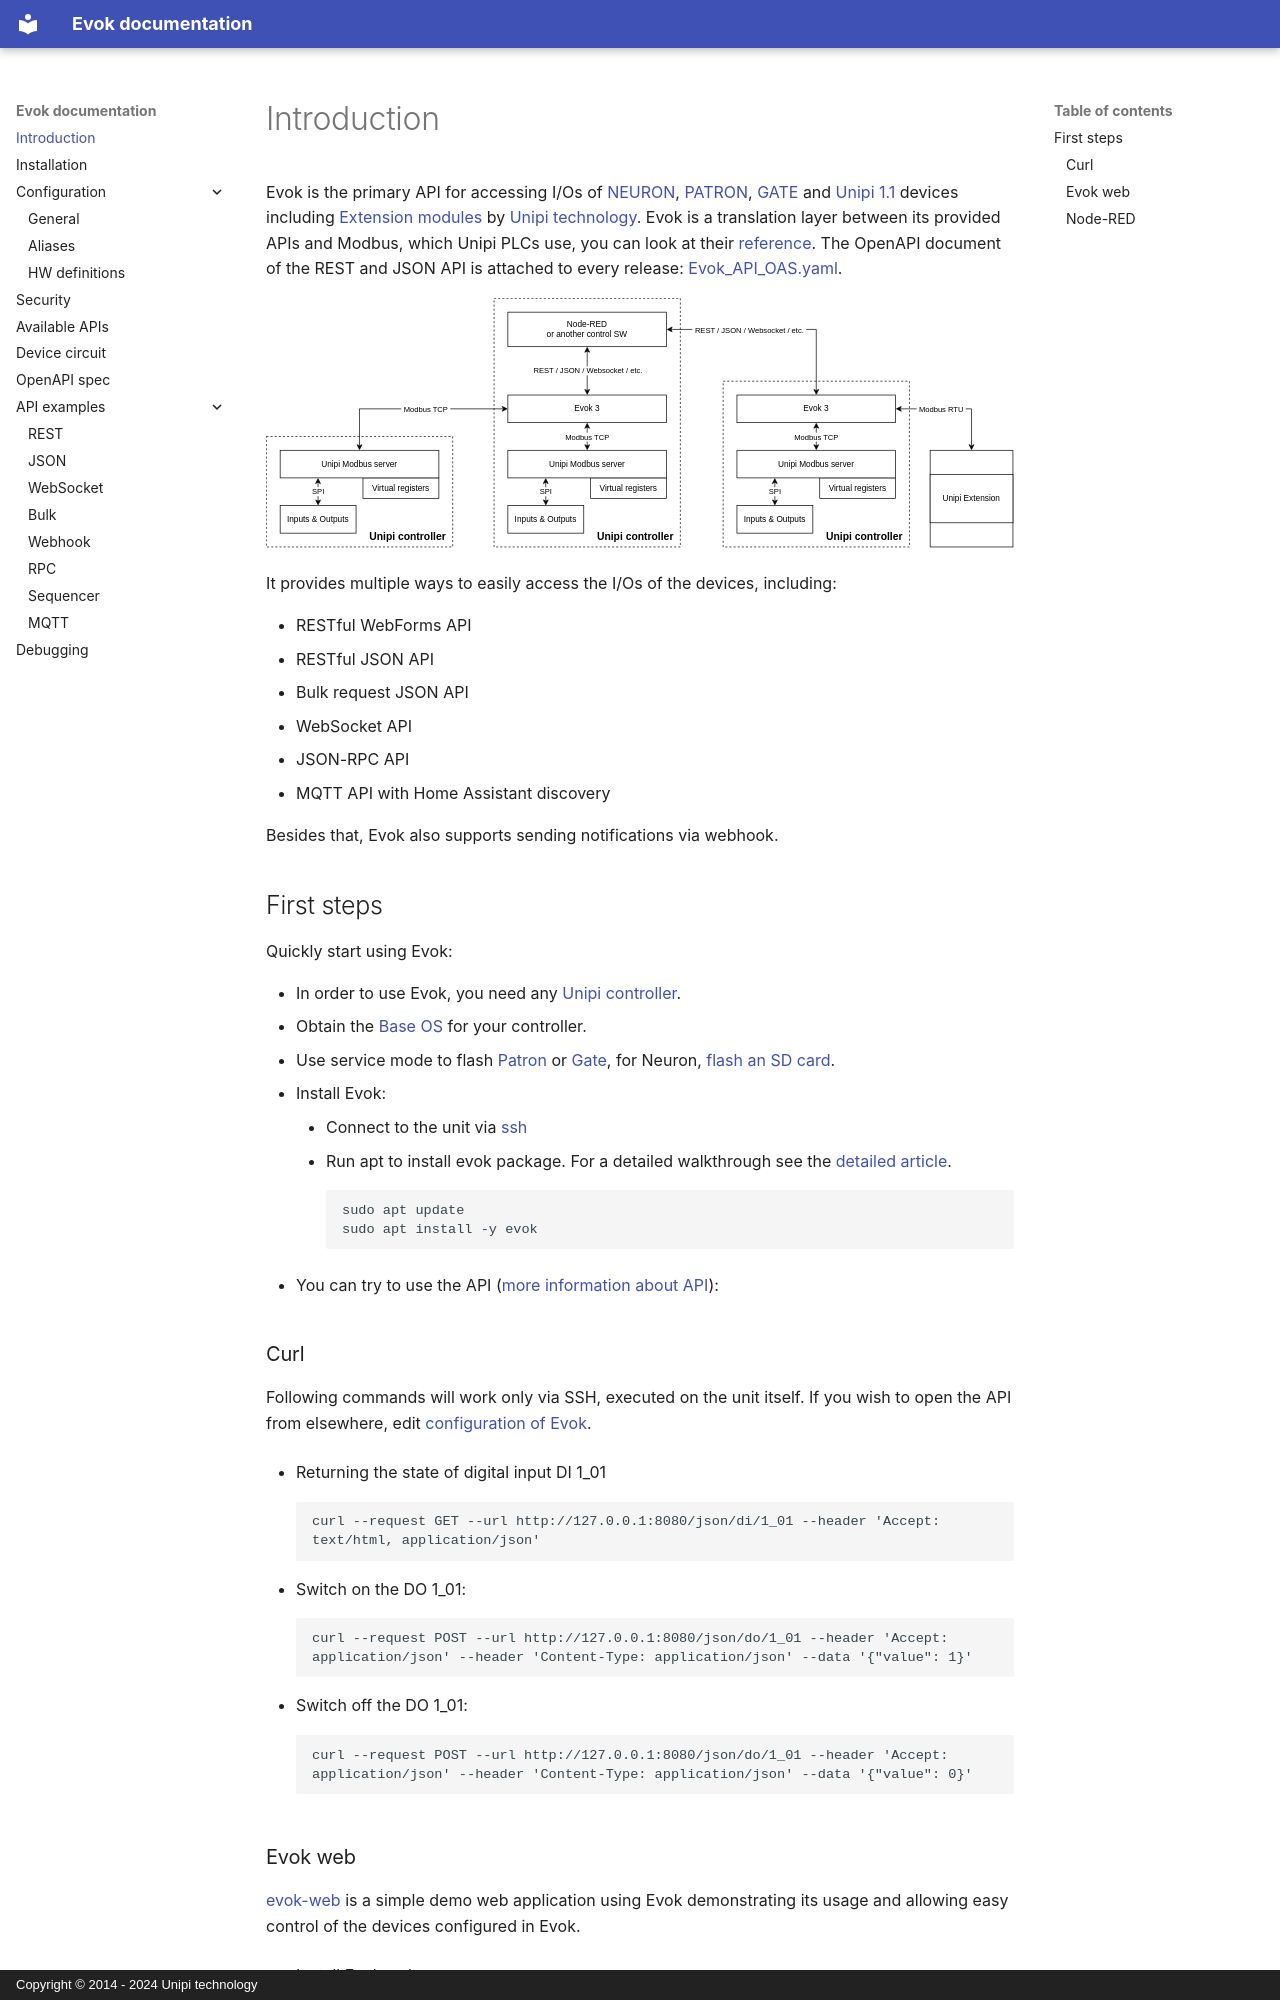

repository: UnipiTechnology/evok · page: index.html · generator: mkdocs · copyright: Copyright © 2014 - 2024 Unipi technology

# Introduction

Evok is the primary API for accessing I/Os of [NEURON], [PATRON], [GATE] and [Unipi 1.1] devices including [Extension modules] by [Unipi technology]. Evok is a translation layer between its provided APIs and Modbus, which Unipi PLCs use, you can look at their [reference](https://kb.unipi.technology/en:sw:02-apis:02-modbus-tcp). The OpenAPI document of the REST and JSON API is attached to every release: [Evok_API_OAS.yaml](https://github.com/UnipiTechnology/evok/releases/latest/download/Evok_API_OAS.yaml).


![Evok Architecture Diagram](./img/evok-architecture.svg)


It provides multiple ways to easily access the I/Os of the devices, including:

- RESTful WebForms API
- RESTful JSON API
- Bulk request JSON API
- WebSocket API
- JSON-RPC API
- MQTT API with Home Assistant discovery

Besides that, Evok also supports sending notifications via webhook.

## First steps

Quickly start using Evok:

- In order to use Evok, you need any [Unipi controller](https://www.unipi.technology/shop/).
- Obtain the [Base OS](https://kb.unipi.technology/en:files:software:os-images:00-start) for your controller.
- Use service mode to flash [Patron](https://kb.unipi.technology/en:hw:007-patron:service-mode) or [Gate](https://kb.unipi.technology/en:hw:025-gate:service-mode), for Neuron, [flash an SD card](https://kb.unipi.technology/en:hw:02-neuron:image).
- Install Evok:
    - Connect to the unit via [ssh](https://kb.unipi.technology/en:automation:unipi-ssh-connect-hidden#selecting_a_suitable_communication_software)
    - Run apt to install evok package. For a detailed walkthrough see the [detailed article](./installation.md).

        ```
        sudo apt update
        sudo apt install -y evok
        ```

- You can try to use the API ([more information about API](./apis/json.md#examples)):

### Curl

Following commands will work only via SSH, executed on the unit itself. If you wish to open the API from elsewhere, edit [configuration of Evok](./configs/evok_configuration.md#api-settings).

- Returning the state of digital input DI 1_01

    ```
    curl --request GET --url http://127.0.0.1:8080/json/di/1_01 --header 'Accept: text/html, application/json'
    ```

- Switch on the DO 1_01:

    ```
    curl --request POST --url http://127.0.0.1:8080/json/do/1_01 --header 'Accept: application/json' --header 'Content-Type: application/json' --data '{"value": 1}'
    ```

- Switch off the DO 1_01:

    ```
    curl --request POST --url http://127.0.0.1:8080/json/do/1_01 --header 'Accept: application/json' --header 'Content-Type: application/json' --data '{"value": 0}'
    ```
